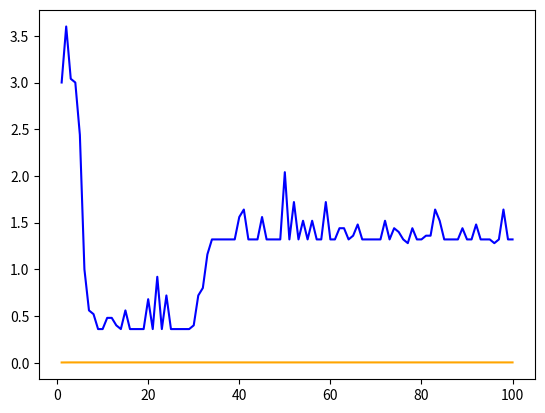
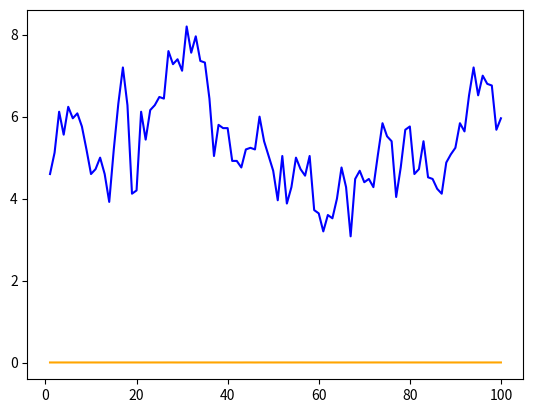
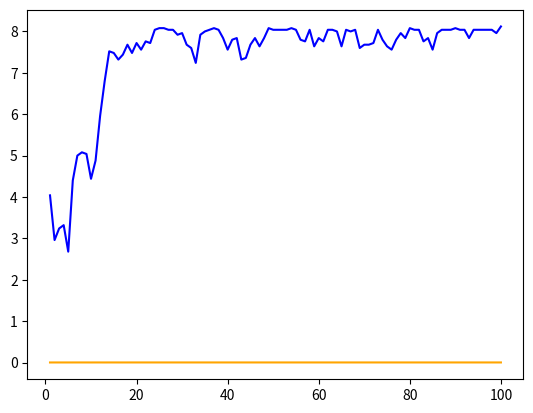

The matplotlib source for these figures, in order:
import random
import numpy
import matplotlib.pyplot as plt

# DATA

# distances between cities
roadmapCords = [0, 1, 2, 3, 4, 5, 6, 7, 8, 9]
roadmap = [
    [0, 12, 3, 23, 1, 17, 35, 44, 28, 50],
    [12, 0, 9, 18, 3, 22, 30, 33, 27, 49],
    [3, 9, 0, 89, 56, 40, 31, 20, 25, 60],
    [23, 18, 89, 0, 45, 55, 67, 48, 52, 70],
    [1, 3, 56, 45, 0, 36, 29, 39, 21, 41],
    [17, 22, 40, 55, 36, 0, 26, 31, 38, 45],
    [35, 30, 31, 67, 29, 26, 0, 20, 24, 32],
    [44, 33, 20, 48, 39, 31, 20, 0, 19, 25],
    [28, 27, 25, 52, 21, 38, 24, 19, 0, 30],
    [50, 49, 60, 70, 41, 45, 32, 25, 30, 0]
]

manyCities = 10 # how many cities had this problem
manyIndividuals = 25 # how many indiviuals in a population
maxGens = 100 # max number of gens that can run
tournamentSize = 5 # how many individuals will be in Tournament
mutationRate = 0.1 # mutation chance

def initPopulation():
    population = []
    for i in range(manyIndividuals):
        chromosomes = roadmapCords.copy()
        numpy.random.shuffle(chromosomes)
        population.append(chromosomes)
    return population

def calcFitness(population):
    fitness = []
    for i in range(manyIndividuals):
        tempFitness = 0
        for j in range((manyCities - 1)):
            tempFitness+=roadmap[population[i][j]][population[i][j+1]]
        if tempFitness == 0:
            print(population)
            print(tempFitness)
        fitness.append(1/tempFitness)
    return fitness

def crossover(parent1, parent2):
    size = manyCities
    start, end = sorted(random.sample(range(size), 2))
    child = [None] * size
    child[start:end+1] = parent1[start:end+1]

    fill = [gene for gene in parent2 if gene not in child]
    idx = 0
    for i in range(size):
        if child[i] is None:
            child[i] = fill[idx]
            idx += 1
    return child

def mutation(child):
    if random.random() < mutationRate:
        i, j = random.sample(range(manyCities), 2)
        child[i], child[j] = child[j], child[i]
    return child

def tournament(population):
    select = random.sample(population, tournamentSize)
    select = sorted(select, key=lambda x: x[1], reverse=True)
    return select[0][0]

def roulette(population):
    totalFitness = sum(fitness for _, fitness in population)
    pick = random.uniform(0, totalFitness)
    current = 0
    for individual, fitness in population:
        current += fitness
        if current >= pick:
            return individual
    return population[-1][0]

def ranking(population):
    sortedPopulation = sorted(population, key=lambda x: x[1], reverse=True)
    
    ranks = list(range(len(sortedPopulation), 0, -1)) 
    totalRank = sum(ranks)
    
    pick = random.uniform(0, totalRank)
    current = 0
    for i in range(len(sortedPopulation)):
        current += ranks[i]
        if current >= pick:
            return sortedPopulation[i][0]
    return sortedPopulation[-1][0] 


def allAlgorithms(elitismo):
    copyInitPopulation = initPopulation() # init population

    # tournament
    population = copyInitPopulation
    new_population = population.copy()
    averageTournament = []
    bestOnGenTournament = []
    for i in range(maxGens):
        temp = 0
        fitness = calcFitness(new_population)
        new_population = []
        
        pop = []
        for j in range(len(population)):
            pop.append((population[j], fitness[j]))
        if elitismo:
            population = sorted(population, key=lambda x: x[1], reverse=True)
            new_population.append(population[0])
            max = manyIndividuals - 1
        else:
            max = manyIndividuals
        for j in range(max):
            father = tournament(pop)
            mother = tournament(pop)
            child = crossover(father, mother)
            child = mutation(child)

            new_population.append(child)
        population = new_population.copy()
        for j in range(manyIndividuals):
            temp+=population[j][1]
        averageTournament.append(temp/manyIndividuals)
        bestOnGenTournament.append(min(pop, key=lambda x: x[1])[1])
    pop = []
    for j in range(len(population)):
        pop.append((population[j], fitness[j]))
    select = sorted(pop, key=lambda x: x[1], reverse=True)
    bestTournament = select[0]
    
    # roullete
    population = copyInitPopulation
    new_population = population.copy()
    averageRoullete = []
    bestOnGenRoullete = []
    for i in range(maxGens):
        temp = 0
        fitness = calcFitness(new_population)
        new_population = []
        
        pop = []
        for j in range(len(population)):
            pop.append((population[j], fitness[j]))
        if elitismo:
            population = sorted(population, key=lambda x: x[1], reverse=True)
            new_population.append(population[0])
            max = manyIndividuals - 1
        else:
            max = manyIndividuals
        for j in range(max):
            father = roulette(pop)
            mother = roulette(pop)
            child = crossover(father, mother)
            child = mutation(child)

            new_population.append(child)
        population = new_population.copy()
        for j in range(manyIndividuals):
            temp+=population[j][1]
        averageRoullete.append(temp/manyIndividuals)
        bestOnGenRoullete.append(min(pop, key=lambda x: x[1])[1])
    pop = []
    for j in range(len(population)):
        pop.append((population[j], fitness[j]))
    select = sorted(pop, key=lambda x: x[1], reverse=True)
    bestRoullete = select[0]

    # ranking
    population = copyInitPopulation
    new_population = population.copy()
    averageRanking = []
    bestOnGenRanking = []
    for i in range(maxGens):
        temp = 0
        fitness = calcFitness(new_population)
        new_population = []
        
        pop = []
        for j in range(len(population)):
            pop.append((population[j], fitness[j]))
        if elitismo:
            population = sorted(population, key=lambda x: x[1], reverse=True)
            new_population.append(population[0])
            max = manyIndividuals - 1
        else:
            max = manyIndividuals
        for j in range(max):
            father = ranking(pop)
            mother = ranking(pop)
            child = crossover(father, mother)
            child = mutation(child)

            new_population.append(child)
        population = new_population.copy()
        for j in range(manyIndividuals):
            temp+=population[j][1]
        averageRanking.append(temp/manyIndividuals)
        bestOnGenRanking.append(min(pop, key=lambda x: x[1])[1])
    pop = []
    for j in range(len(population)):
        pop.append((population[j], fitness[j]))
    select = sorted(pop, key=lambda x: x[1], reverse=True)
    bestRanking = select[0]

    return bestTournament, bestRoullete, bestRanking, averageTournament, averageRoullete, averageRanking, bestOnGenTournament, bestOnGenRoullete, bestOnGenRanking

def main():
    print("Resolving traveling-salesman-problem-TSP")
    
    bestTournament, bestRoullete, bestRanking, averageTournament, averageRoullete, averageRanking, bestOnGenTournament, bestOnGenRoullete, bestOnGenRanking = allAlgorithms(True)

    print(f"Tournament route: {bestTournament[0][0]}->{bestTournament[0][1]}->{bestTournament[0][2]}->{bestTournament[0][3]}->{bestTournament[0][4]}")
    print(f"Roullete route: {bestRoullete[0][0]}->{bestRoullete[0][1]}->{bestRoullete[0][2]}->{bestRoullete[0][3]}->{bestRoullete[0][4]}")
    print(f"Ranking route: {bestRanking[0][0]}->{bestRanking[0][1]}->{bestRanking[0][2]}->{bestRanking[0][3]}->{bestRanking[0][4]}")

    print("Average fitness per gen: ")
    print("-----Tournament-----")

    x = numpy.arange(1, 101, 1)

    yTournamentAverage = averageTournament
    yTournamentBest = bestOnGenTournament
    plt.plot(x, yTournamentAverage, color='blue')
    plt.plot(x, yTournamentBest, color='orange')
    plt.savefig('TournamentPlot.png')
    plt.clf()

    yRoulleteAverage = averageRoullete
    yRoulleteBest = bestOnGenRoullete
    plt.plot(x, yRoulleteAverage, color='blue')
    plt.plot(x, yRoulleteBest, color='orange')
    plt.savefig('RoulletePlot.png')
    plt.clf()

    yRankingAverage = averageRanking
    yRankingBest = bestOnGenRanking
    plt.plot(x, yRankingAverage, color='blue')
    plt.plot(x, yRankingBest, color='orange')
    plt.savefig('RankingPlot.png')
    plt.clf()

if __name__ == '__main__':
    main()
